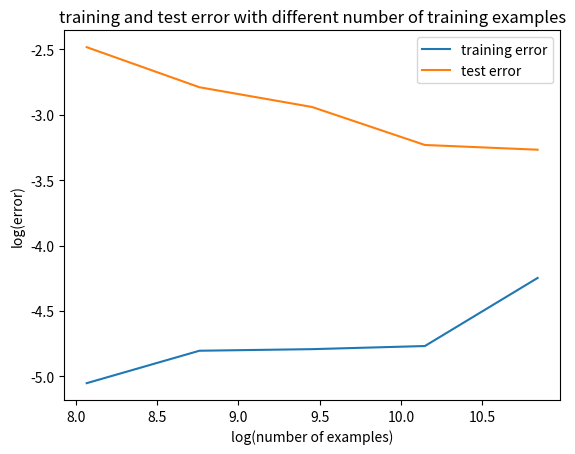

Source code (Python):
import matplotlib.pyplot as plt
import numpy as np

training_number = np.log([50995*n for n in [1/16, 1/8, 1/4, 1/2, 1]])
training_error = np.log([0.0064, 0.0082, 0.0083, 0.0085, 0.0143])
test_error = np.log([0.0834, 0.0614, 0.0528, 0.0395, 0.0381])

plt.plot(training_number, training_error, label='training error')
plt.plot(training_number, test_error, label='test error')
plt.xlabel('log(number of examples)')
plt.ylabel('log(error)')
plt.legend()
plt.title('training and test error with different number of training examples')
plt.show()

